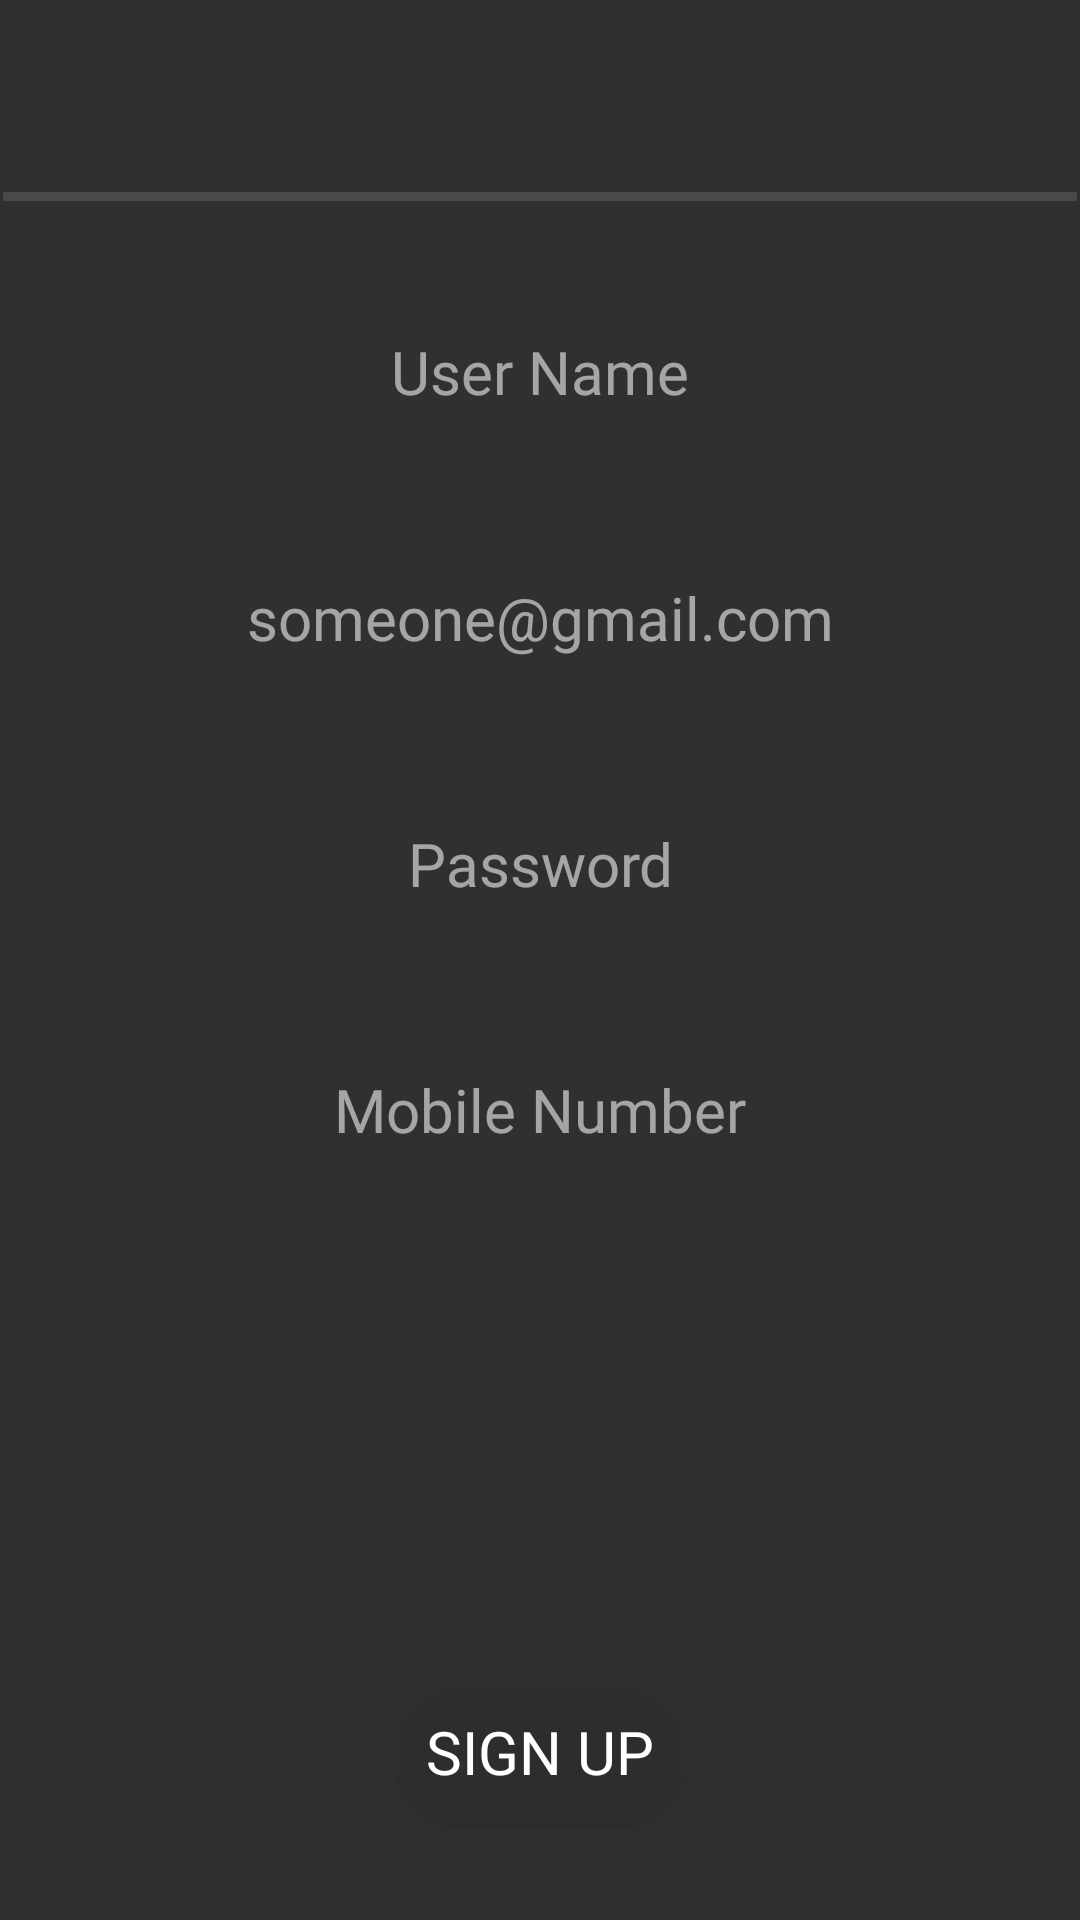

Layout XML and referenced resources for this Android screen:
<!-- AndroidManifest.xml: application theme AppTheme -->
<!-- res/layout/activity_sign_up_user.xml -->
<?xml version="1.0" encoding="utf-8"?>
<androidx.constraintlayout.widget.ConstraintLayout xmlns:android="http://schemas.android.com/apk/res/android"
    xmlns:app="http://schemas.android.com/apk/res-auto"
    xmlns:tools="http://schemas.android.com/tools"
    android:layout_width="match_parent"
    android:layout_height="match_parent"
    android:background="@drawable/back"
    tools:context=".Sign_up_user">

    <ImageView
        android:id="@+id/imageView"
        android:layout_width="wrap_content"
        android:layout_height="wrap_content"
        android:layout_marginStart="16dp"
        android:layout_marginTop="32dp"
        android:layout_marginEnd="16dp"
        android:layout_marginBottom="32dp"
        app:layout_constraintBottom_toTopOf="@+id/divider"
        app:layout_constraintEnd_toEndOf="parent"
        app:layout_constraintStart_toStartOf="parent"
        app:layout_constraintTop_toTopOf="parent"
        tools:srcCompat="@tools:sample/avatars" />


    <View
        android:id="@+id/divider"
        android:layout_width="match_parent"
        android:layout_height="3dp"
        android:layout_marginStart="1dp"
        android:layout_marginTop="32dp"
        android:layout_marginEnd="1dp"
        android:background="?android:attr/listDivider"
        app:layout_constraintEnd_toEndOf="parent"
        app:layout_constraintStart_toStartOf="parent"
        app:layout_constraintTop_toBottomOf="@+id/imageView" />

    <EditText
        android:id="@+id/name"
        android:layout_width="350dp"
        android:layout_height="50dp"
        android:layout_marginStart="32dp"
        android:layout_marginTop="32dp"
        android:layout_marginEnd="32dp"
        android:background="@drawable/input_cards"
        android:hint="User Name"
        android:fontFamily="@font/montserrat_light"
        android:inputType="textPersonName"
        android:textAlignment="center"
        android:textColor="#FFF"
        android:textColorHint="#90FFFFFF"
        android:textSize="20sp"
        app:layout_constraintEnd_toEndOf="parent"
        app:layout_constraintStart_toStartOf="parent"
        app:layout_constraintTop_toBottomOf="@+id/divider" />

    <EditText
        android:id="@+id/email"
        android:layout_width="350dp"
        android:layout_height="50dp"
        android:layout_marginStart="32dp"
        android:layout_marginTop="32dp"
        android:layout_marginEnd="32dp"
        android:background="@drawable/input_cards"
        android:hint="someone@gmail.com"
        android:fontFamily="@font/montserrat_light"
        android:inputType="textEmailAddress"
        android:textAlignment="center"
        android:textColor="#FFF"
        android:textColorHint="#90FFFFFF"
        android:textSize="20sp"
        app:layout_constraintEnd_toEndOf="parent"
        app:layout_constraintStart_toStartOf="parent"
        app:layout_constraintTop_toBottomOf="@+id/name" />

    <EditText
        android:id="@+id/password"
        android:layout_width="350dp"
        android:layout_height="50dp"
        android:layout_marginStart="32dp"
        android:layout_marginTop="32dp"
        android:layout_marginEnd="32dp"
        android:background="@drawable/input_cards"
        android:fontFamily="@font/montserrat_light"
        android:hint="Password"
        android:inputType="textPassword"
        android:textAlignment="center"
        android:textColor="#FFF"
        android:textColorHint="#90FFFFFF"
        android:textSize="20sp"
        app:layout_constraintEnd_toEndOf="parent"
        app:layout_constraintStart_toStartOf="parent"
        app:layout_constraintTop_toBottomOf="@+id/email" />

    <EditText
        android:id="@+id/contact"
        android:layout_width="350dp"
        android:layout_height="50dp"
        android:layout_marginStart="32dp"
        android:layout_marginTop="32dp"
        android:layout_marginEnd="32dp"
        android:background="@drawable/input_cards"
        android:fontFamily="@font/montserrat_light"
        android:hint="Mobile Number"
        android:inputType="phone"
        android:textAlignment="center"
        android:textColor="#FFF"
        android:textColorHint="#90FFFFFF"
        android:textSize="20sp"
        app:layout_constraintEnd_toEndOf="parent"
        app:layout_constraintStart_toStartOf="parent"
        app:layout_constraintTop_toBottomOf="@+id/password" />


    <Button
        android:id="@+id/sign_up_button"
        android:layout_width="wrap_content"
        android:layout_height="wrap_content"
        android:layout_marginStart="32dp"
        android:layout_marginEnd="32dp"
        android:layout_marginBottom="32dp"
        android:background="@drawable/input_cards"
        android:fontFamily="@font/montserrat_medium"

        android:padding="10dp"
        android:text="Sign Up"
        android:textColor="#FFF"
        android:textSize="20sp"
        app:layout_constraintBottom_toBottomOf="parent"
        app:layout_constraintEnd_toEndOf="parent"
        app:layout_constraintStart_toStartOf="parent" />


</androidx.constraintlayout.widget.ConstraintLayout>
<!-- resources referenced by this layout -->
<resources>
  <!-- drawable input_cards (drawable) -->
  <?xml version="1.0" encoding="utf-8"?>
  <shape
      xmlns:android="http://schemas.android.com/apk/res/android">
  
      <solid android:color="#80313131"/>
      <corners android:radius="20dp"/>
  
  </shape>
  <style name="AppTheme" parent="Theme.AppCompat.NoActionBar">
          
          <item name="colorPrimary">#313131</item>
          <item name="colorPrimaryDark">#00212121</item>
          <item name="colorAccent">#ff5983</item>
          <item name="android:statusBarColor">#00FFFFFF</item>
          <item name="android:navigationBarColor">#00FFFFFF</item>
      </style>
</resources>
